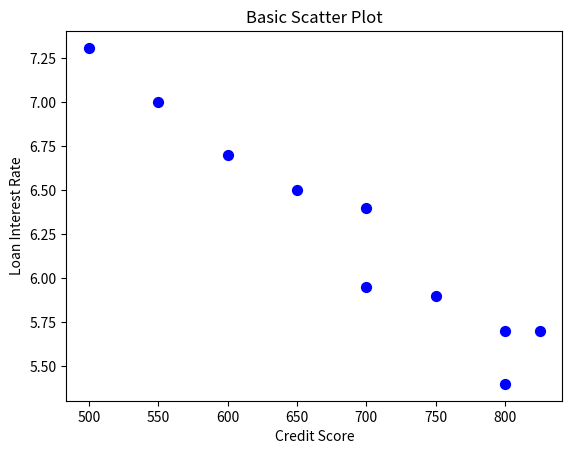

Recreate this plot in Python.
import matplotlib.pyplot as plt
import numpy as np

#Credit Score
credit_score = np.array([500,600,700, 700, 800, 800, 750, 550, 650, 825])
#Interest Rate(%)
interest_rate = np.array([7.31, 6.7, 5.95, 6.4, 5.4, 5.7, 5.9, 7.0, 6.5, 5.7])

#Problem 6
#--- Plot 6 ----

fig, ax6 = plt.subplots()
plt_six = ax6.scatter(credit_score, interest_rate, c='blue', s=50)
plt.title("Basic Scatter Plot")
plt.xlabel("Credit Score")
plt.ylabel("Loan Interest Rate")
plt.show()

#BID: 4, Credit Score: 700, Interest Rate: 6.4
#BID: 7, Credit Score: 750, Interest Rate: 5.9
#BID: 10, Credit Score: 825, Interest Rate: 5.7
